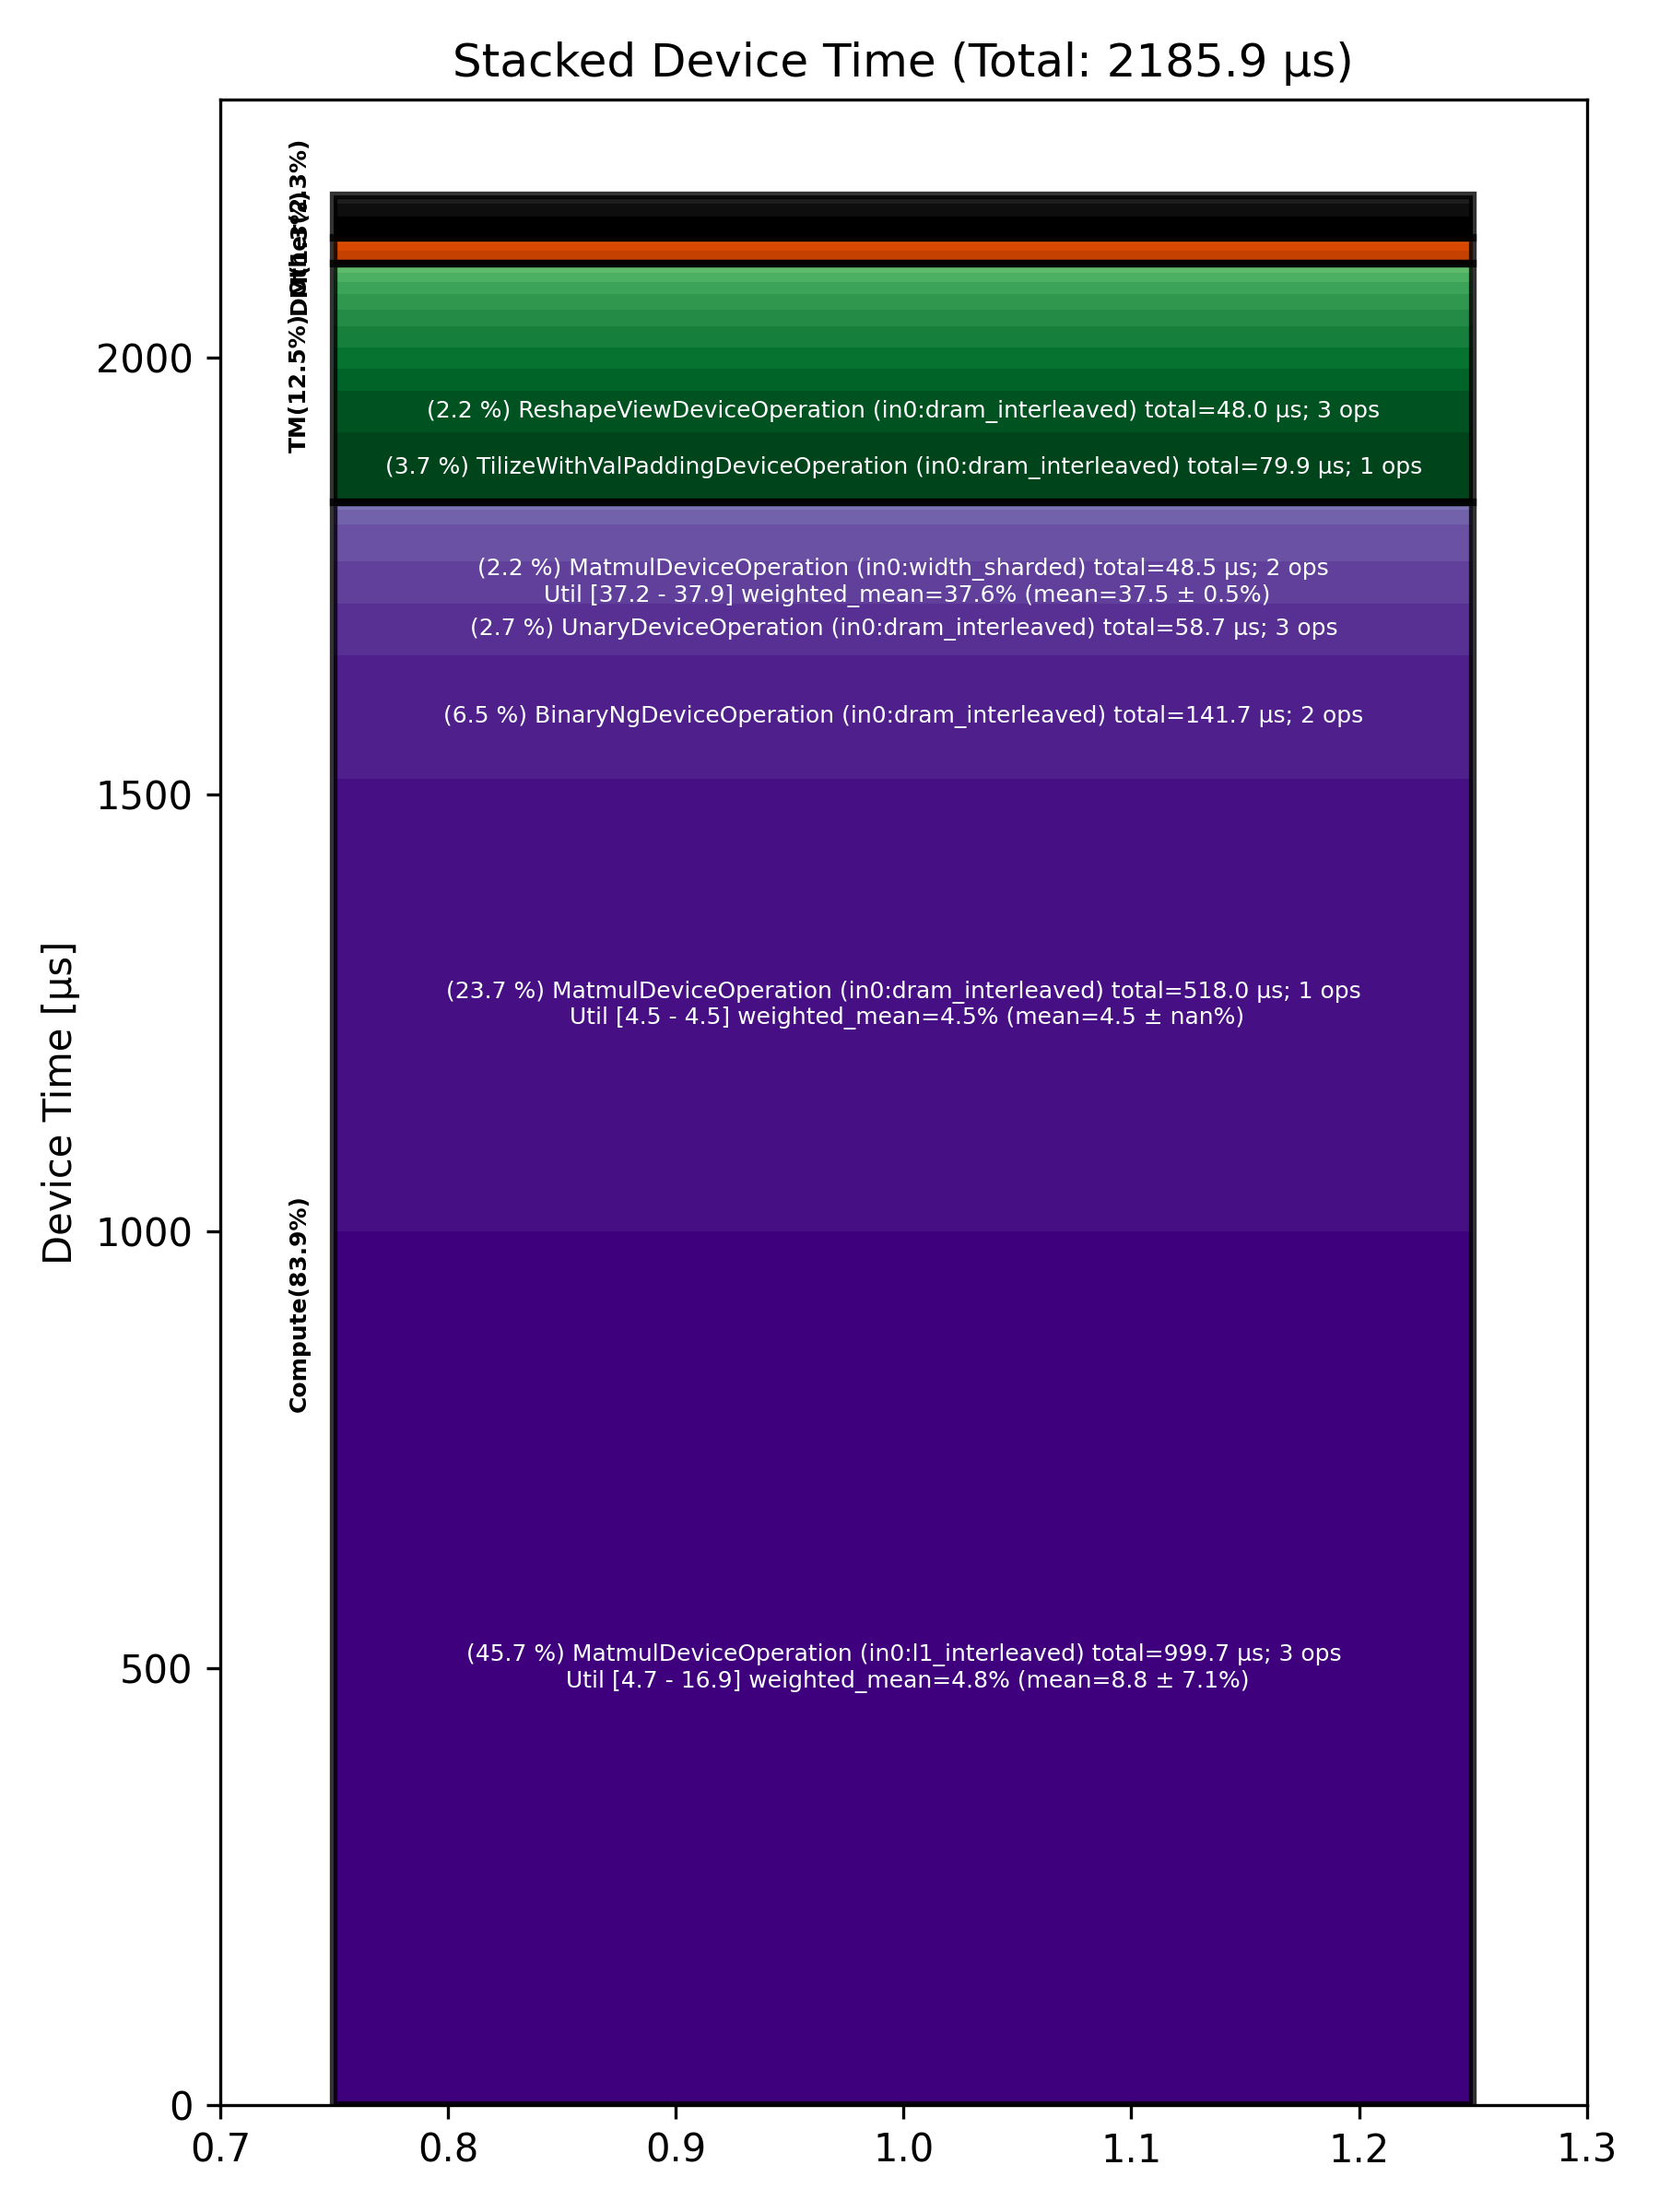

Source data for this figure (header and first rows):
Total % [%], Op Code, Device Time Sum [μs], Op Count, Op Category, Min FLOPs [%], Max FLOPs [%], Mean FLOPs [%], Std FLOPs [%], Weighted Mean FLOPs [%]
45.73, MatmulDeviceOperation (in0:l1_interleave…, 999.7, 3, Compute, 4.70, 16.92, 8.78, 7.05, 4.81
23.70, MatmulDeviceOperation (in0:dram_interlea…, 518, 1, Compute, 4.50, 4.50, 4.50, , 4.50
6.48, BinaryNgDeviceOperation (in0:dram_interl…, 141.7, 2, Compute, , , , , 
3.66, TilizeWithValPaddingDeviceOperation (in0…, 79.90, 1, TM, , , , , 
2.68, UnaryDeviceOperation (in0:dram_interleav…, 58.68, 3, Compute, , , , , 
2.22, MatmulDeviceOperation (in0:width_sharded…, 48.47, 2, Compute, 37.17, 37.88, 37.52, 0.50, 37.56
2.20, ReshapeViewDeviceOperation (in0:dram_int…, 48.03, 3, TM, , , , , 
1.95, FastReduceNCDeviceOperation (in0:dram_in…, 42.67, 1, Compute, , , , , 
1.17, RepeatDeviceOperation (in0:l1_interleave…, 25.47, 1, TM, , , , , 
1.12, TopKDeviceOperation (in0:dram_interleave…, 24.54, 1, Other, , , , , 
1.11, ReshapeViewDeviceOperation (in0:l1_inter…, 24.18, 1, TM, , , , , 
1.08, ReshapeViewDeviceOperation (in0:width_sh…, 23.68, 1, TM, , , , , 
0.87, UntilizeWithUnpaddingDeviceOperation (in…, 19.12, 2, TM, , , , , 
0.80, UntilizeWithUnpaddingDeviceOperation (in…, 17.54, 1, TM, , , , , 
0.74, SdpaDecodeDeviceOperation (in0:height_sh…, 16.22, 1, Compute, , , , , 
0.70, NLPCreateQKVHeadsDecodeDeviceOperation (…, 15.29, 1, Other, , , , , 
0.68, PagedUpdateCacheDeviceOperation (in0:dra…, 14.85, 2, DM, , , , , 
0.67, UntilizeDeviceOperation (in0:dram_interl…, 14.57, 2, TM, , , , , 
0.49, TilizeDeviceOperation (in0:l1_interleave…, 10.62, 1, TM, , , , , 
0.35, InterleavedToShardedDeviceOperation (in0…, 7.73, 5, DM, , , , , 
0.26, LayerNormDeviceOperation (in0:width_shar…, 5.74, 1, Compute, , , , , 
0.25, NLPConcatHeadsDecodeDeviceOperation (in0…, 5.56, 1, TM, , , , , 
0.25, RotaryEmbeddingHfDeviceOperation (in0:he…, 5.47, 2, Other, , , , , 
0.19, ScatterDeviceOperation (in0:dram_interle…, 4.05, 1, Other, , , , , 
0.15, ShardedToInterleavedDeviceOperation (in0…, 3.21, 2, DM, , , , , 
0.14, ReshardDeviceOperation (in0:width_sharde…, 3.04, 2, DM, , , , , 
0.14, BinaryNgDeviceOperation (in0:width_shard…, 2.97, 2, Compute, , , , , 
0.09, TilizeDeviceOperation (in0:dram_interlea…, 2.04, 1, TM, , , , , 
0.07, SliceDeviceOperation (in0:dram_interleav…, 1.50, 2, TM, , , , , 
0.06, TransposeDeviceOperation (in0:dram_inter…, 1.30, 1, TM, , , , , 
